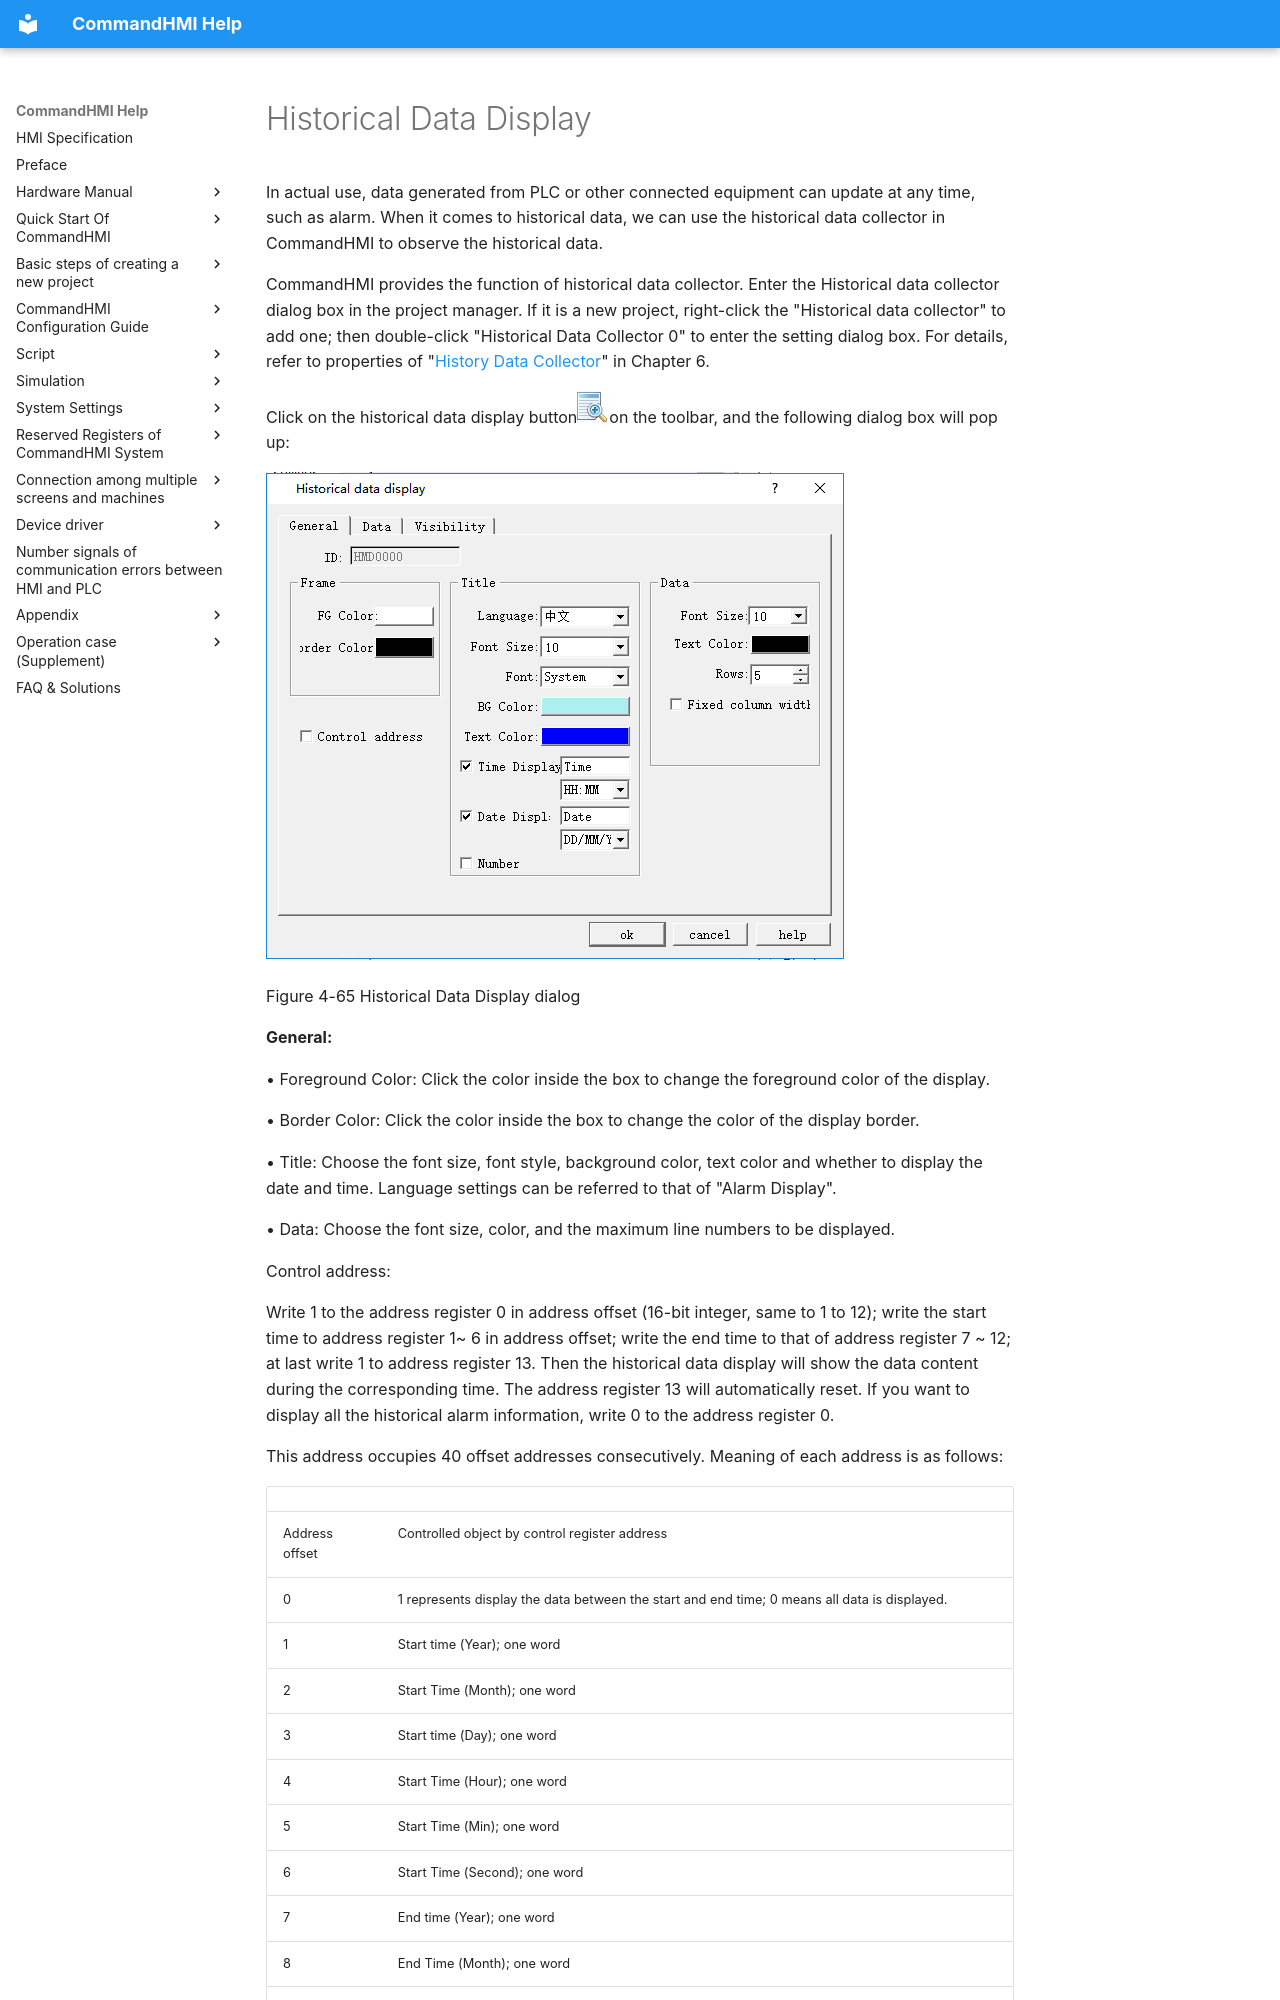

repository: AceAutomation/commandhmi-aide · page: en/configuration-guide/extended-controls/history-record.html · generator: mkdocs

# Historical Data Display

<span id="OLE_LINK279"></span><span id="OLE_LINK278"></span>         In actual use, data generated from PLC or other connected equipment can update at any time, such as alarm. When it comes to historical data, we can use the historical data collector in CommandHMI to observe the historical data.

CommandHMI provides the function of historical data collector. Enter the Historical data collector dialog box in the project manager. If it is a new project, right-click the "Historical data collector" to add one; then double-click "Historical Data Collector 0" to enter the setting dialog box. For details, refer to properties of "[History Data Collector](../../setting/history-data.md)" in Chapter 6.

Click on the historical data display button<img src="history-record.files/history-record687.png" width="32" />on the toolbar, and the following dialog box will pop up:

<img src="history-record.files/history-record747.png" width="579" />

Figure 4-65 Historical Data Display dialog

**General:**

• Foreground Color: Click the color inside the box to change the foreground color of the display.

• Border Color: Click the color inside the box to change the color of the display border.

• Title: Choose the font size, font style, background color, text color and whether to display the date and time. Language settings can be referred to that of "Alarm Display".

• Data: Choose the font size, color, and the maximum line numbers to be displayed.

Control address:

Write 1 to the address register 0 in address offset (16-bit integer, same to 1 to 12); write the start time to address register 1~ 6 in address offset; write the end time to that of address register 7 ~ 12; at last write 1 to address register 13. Then the historical data display will show the data content during the corresponding time. The address register 13 will automatically reset. If you want to display all the historical alarm information, write 0 to the address register 0.

This address occupies 40 offset addresses consecutively. Meaning of each address is as follows:
